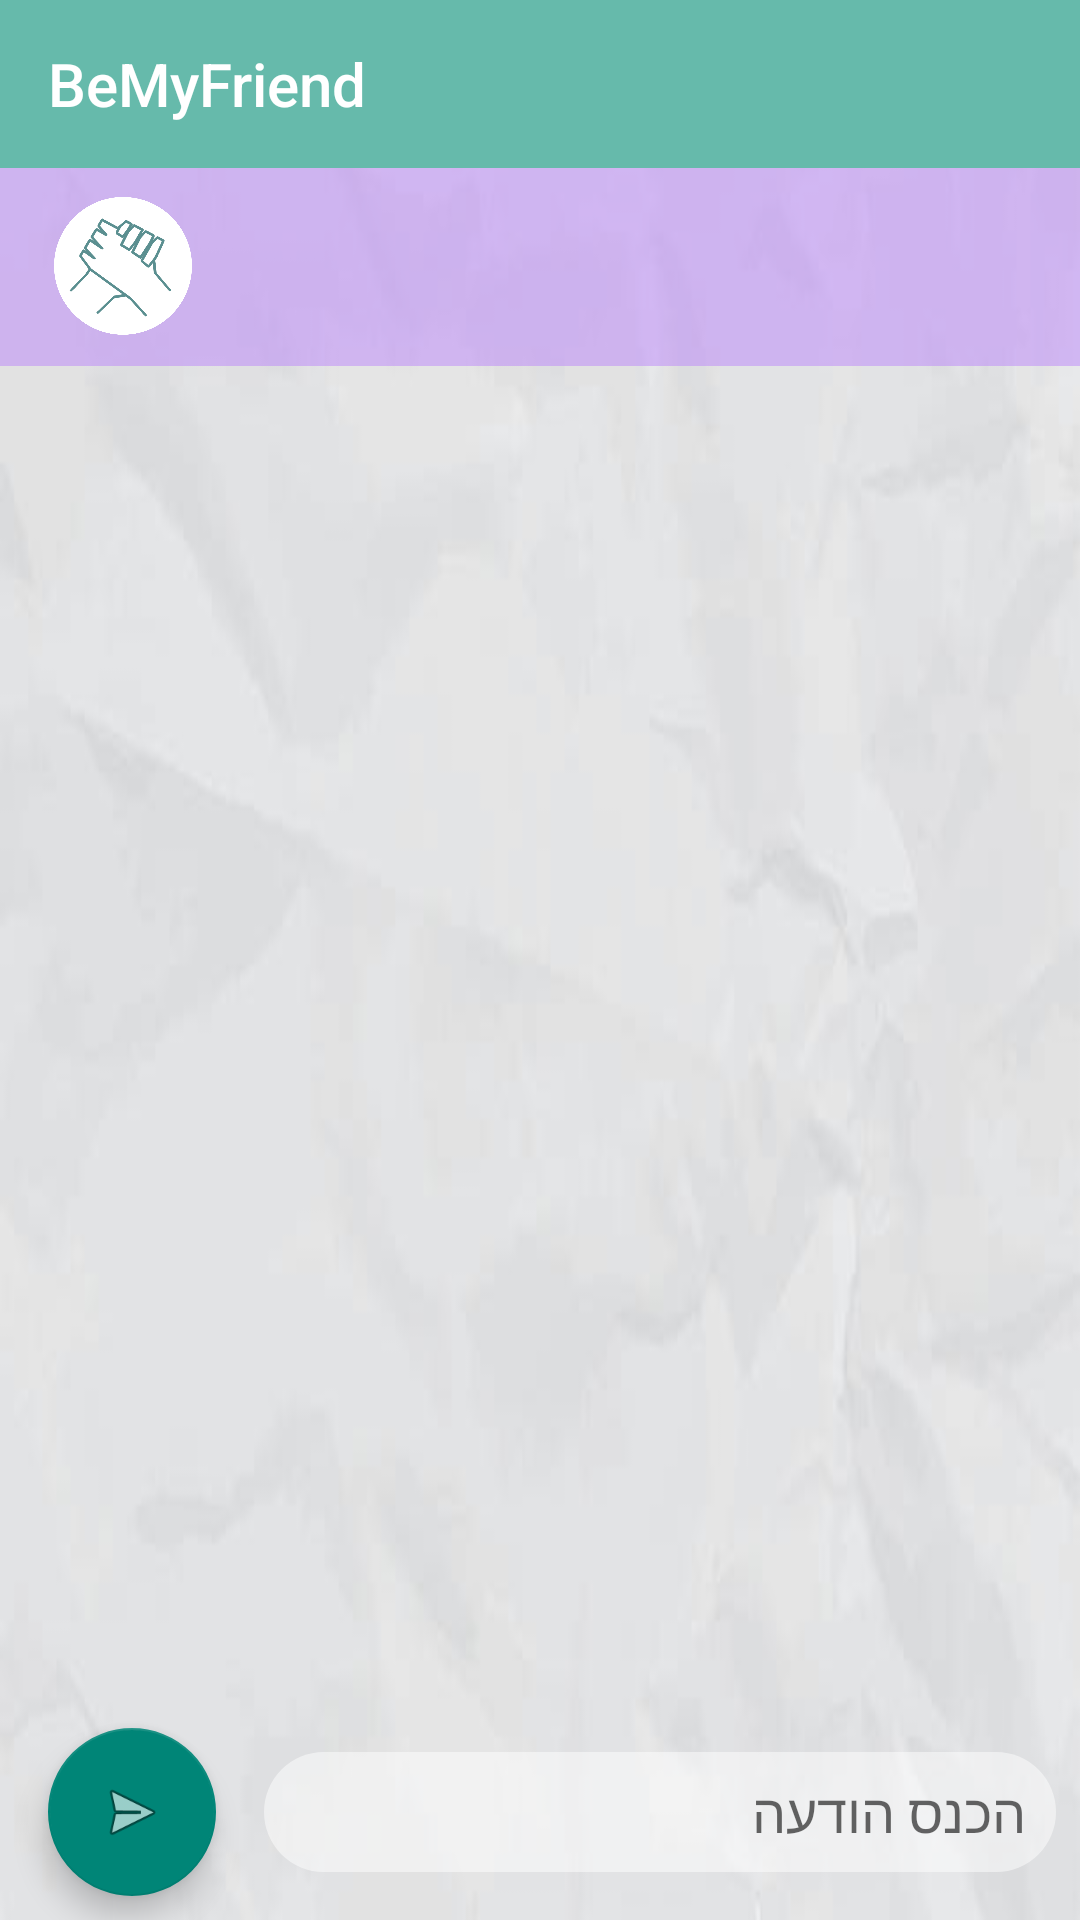

Here is an Android app screen rendered from its layout file. Give the layout XML and the strings, colors and styles it references.
<!-- AndroidManifest.xml: application theme Theme.BeMyFriend -->
<!-- res/layout/activity_chat_room.xml -->
<?xml version="1.0" encoding="utf-8"?>
<androidx.constraintlayout.widget.ConstraintLayout xmlns:android="http://schemas.android.com/apk/res/android"
    xmlns:app="http://schemas.android.com/apk/res-auto"
    xmlns:tools="http://schemas.android.com/tools"
    android:id="@+id/toolbar"
    android:layout_width="match_parent"
    android:layout_height="match_parent"
    android:background="@drawable/chat_background"
    tools:context=".ChatRoom">

    <include
        android:id="@+id/mytoolbar"
        layout="@layout/toolbar"
        app:layout_constraintEnd_toEndOf="parent"
        app:layout_constraintStart_toStartOf="parent"
        app:layout_constraintTop_toTopOf="parent" />

    <TextView
        android:id="@+id/textView_background"
        android:layout_width="0dp"
        android:layout_height="0dp"
        android:background="#80BB86FC"
        app:layout_constraintBottom_toTopOf="@+id/messageRecyclerView"
        app:layout_constraintEnd_toEndOf="parent"
        app:layout_constraintStart_toStartOf="parent"
        app:layout_constraintTop_toBottomOf="@+id/mytoolbar" />

    <EditText
        android:id="@+id/input"
        android:layout_width="0dp"
        android:layout_height="40dp"
        android:layout_marginStart="16dp"
        android:layout_marginEnd="8dp"
        android:layout_marginBottom="16dp"
        android:background="@drawable/sendmessage_background"
        android:ems="10"
        android:gravity="start|center_vertical"
        android:hint="הכנס הודעה"
        android:inputType="textMultiLine"
        android:paddingStart="10dp"
        android:paddingEnd="10dp"
        app:layout_constraintBottom_toBottomOf="parent"
        app:layout_constraintEnd_toEndOf="parent"
        app:layout_constraintStart_toEndOf="@+id/fab" />

    <TextView
        android:id="@+id/textView2"
        android:layout_width="wrap_content"
        android:layout_height="wrap_content"
        android:layout_marginEnd="16dp"
        android:textColor="#000000"
        android:textSize="20sp"
        app:layout_constraintBottom_toBottomOf="@+id/imageView3"
        app:layout_constraintEnd_toEndOf="parent"
        app:layout_constraintTop_toTopOf="@+id/imageView3" />

    <ImageView
        android:id="@+id/imageView3"
        android:layout_width="50dp"
        android:layout_height="50dp"
        android:layout_marginStart="16dp"
        android:layout_marginTop="8dp"
        app:layout_constraintStart_toStartOf="parent"
        app:layout_constraintTop_toBottomOf="@+id/mytoolbar"
        app:srcCompat="@drawable/logo" />

    <com.google.android.material.floatingactionbutton.FloatingActionButton
        android:id="@+id/fab"
        android:layout_width="wrap_content"
        android:layout_height="wrap_content"
        android:layout_marginStart="16dp"
        android:clickable="true"
        app:layout_constraintBottom_toBottomOf="@+id/input"
        app:layout_constraintStart_toStartOf="parent"
        app:layout_constraintTop_toTopOf="@+id/input"
        app:srcCompat="@android:drawable/ic_menu_send" />

    <androidx.recyclerview.widget.RecyclerView
        android:id="@+id/messageRecyclerView"
        android:layout_width="0dp"
        android:layout_height="0dp"
        android:layout_marginTop="8dp"
        android:layout_marginBottom="8dp"
        android:paddingStart="16dp"
        android:paddingTop="16dp"
        android:paddingEnd="16dp"
        android:paddingBottom="16dp"
        app:layout_constraintBottom_toTopOf="@+id/input"
        app:layout_constraintEnd_toEndOf="parent"
        app:layout_constraintStart_toStartOf="parent"
        app:layout_constraintTop_toBottomOf="@+id/imageView3"
        app:layout_constraintVertical_bias="0.604" />

</androidx.constraintlayout.widget.ConstraintLayout>
<!-- res/layout/toolbar.xml (included above) -->
<?xml version="1.0" encoding="utf-8"?>
<androidx.appcompat.widget.Toolbar xmlns:android="http://schemas.android.com/apk/res/android"
    xmlns:app="http://schemas.android.com/apk/res-auto"
    android:layout_width="match_parent"
    android:layout_height="wrap_content"
    android:background="@color/teal_500"
    android:theme="@style/ThemeOverlay.AppCompat.Dark"
    app:title="@string/app_name"
    >

</androidx.appcompat.widget.Toolbar>
<!-- resources referenced by this layout -->
<resources>
  <color name="teal_500">#66BAAB</color>
  <!-- drawable chat_background: jpg bitmap (drawable, 8881 bytes) -->
  <!-- drawable logo: png bitmap (drawable, 120448 bytes) -->
  <!-- drawable sendmessage_background (drawable) -->
  <?xml version="1.0" encoding="utf-8"?>
  <selector xmlns:android="http://schemas.android.com/apk/res/android">
      <item>
          <shape xmlns:android="http://schemas.android.com/apk/res/android">
              <solid android:color="#80FFFFFF"/>
  
              <padding android:left="1dp"
                  android:top="1dp"
                  android:right="1dp"
                  android:bottom="1dp" />
  
              <corners android:radius="20dp" />
  
          </shape>
      </item>
  </selector>
  <string name="app_name">BeMyFriend</string>
  <style name="Theme.BeMyFriend" parent="Theme.AppCompat.Light.NoActionBar">
          
          <item name="colorPrimary">@color/purple_500</item>
          <item name="colorPrimaryVariant">@color/purple_700</item>
          <item name="colorOnPrimary">@color/white</item>
          
          <item name="colorSecondary">@color/teal_200</item>
          <item name="colorSecondaryVariant">@color/teal_700</item>
          <item name="colorOnSecondary">@color/black</item>
          
          <item name="android:statusBarColor" tools:targetApi="l">?attr/colorPrimaryVariant</item>
          
      </style>
  <color name="purple_500">#FF6200EE</color>
  <color name="purple_700">#3700B3</color>
  <color name="white">#FFFFFFFF</color>
  <color name="teal_200">#93EFE7</color>
  <color name="teal_700">#FF009688</color>
  <color name="black">#FF000000</color>
</resources>
